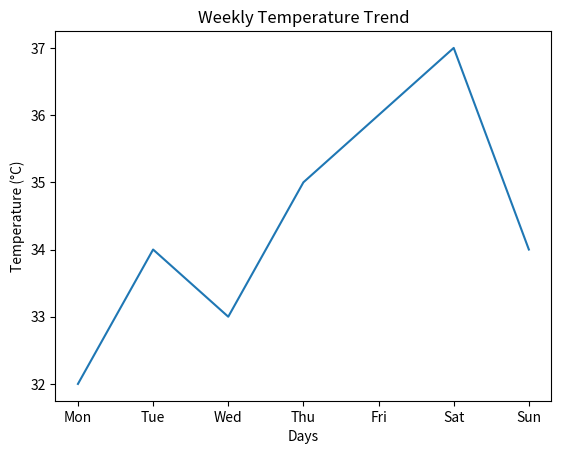

Reproduce this figure in Python.
import seaborn as sns           
import matplotlib.pyplot as plt 

print(sns.__version__)           
print(plt.matplotlib.__version__) 

days  = ['Mon','Tue','Wed','Thu','Fri','Sat','Sun']
temps = [32, 34, 33, 35, 36, 37, 34]

sns.lineplot(x=days, y=temps)    
plt.xlabel('Days')              
plt.ylabel('Temperature (°C)')   
plt.title('Weekly Temperature Trend')
plt.show()                      
